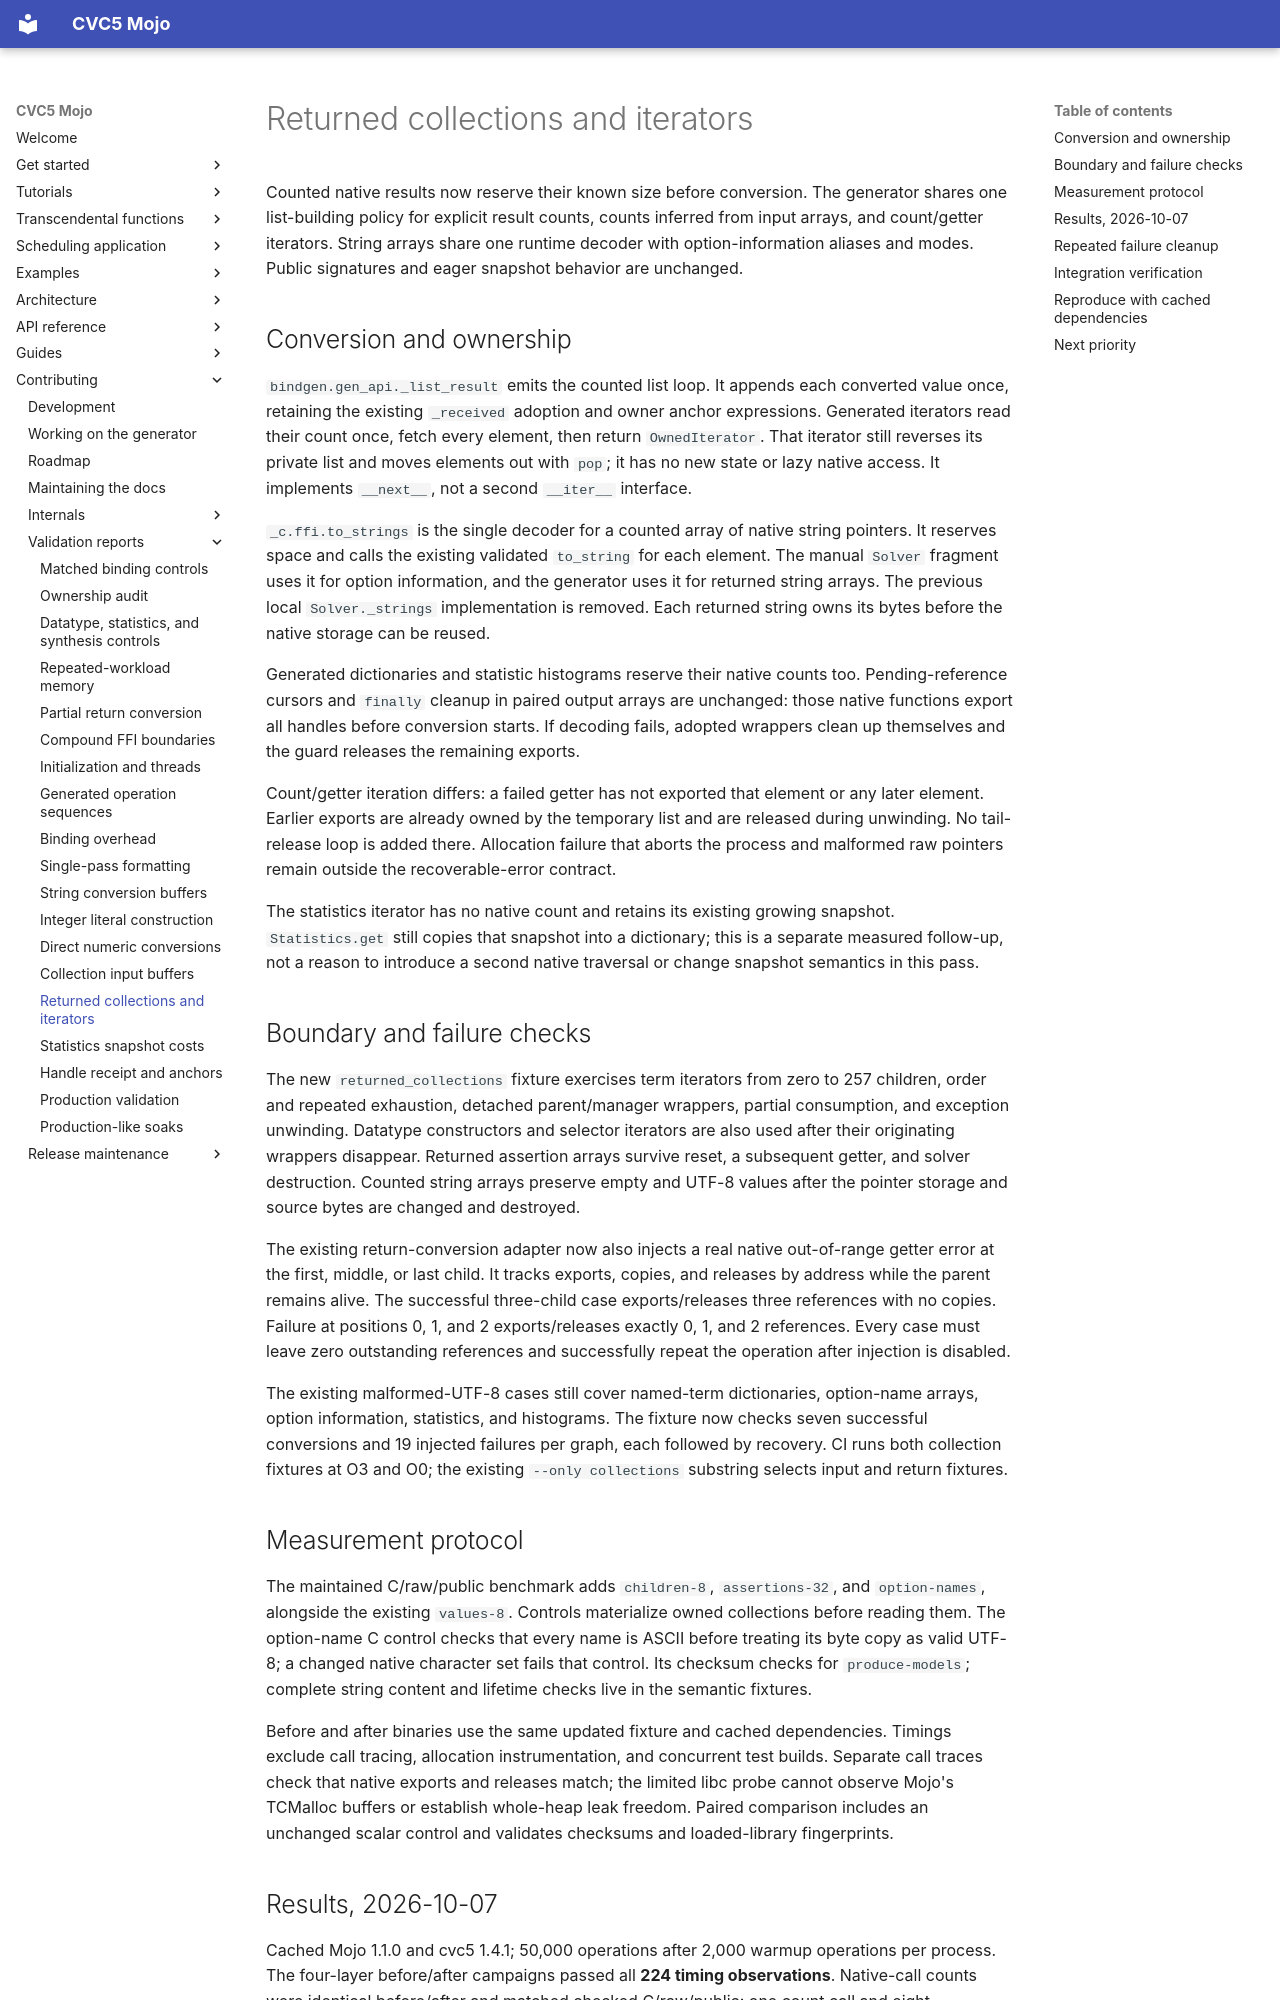

repository: Spellbound-Mojo/cvc5_mojo · page: architecture/returned-collections/index.html · generator: mkdocs

# Returned collections and iterators

Counted native results now reserve their known size before conversion. The
generator shares one list-building policy for explicit result counts, counts
inferred from input arrays, and count/getter iterators. String arrays share one
runtime decoder with option-information aliases and modes. Public signatures
and eager snapshot behavior are unchanged.

## Conversion and ownership

`bindgen.gen_api._list_result` emits the counted list loop. It appends each
converted value once, retaining the existing `_received` adoption and owner
anchor expressions. Generated iterators read their count once, fetch every
element, then return `OwnedIterator`. That iterator still reverses its private
list and moves elements out with `pop`; it has no new state or lazy native
access. It implements `__next__`, not a second `__iter__` interface.

`_c.ffi.to_strings` is the single decoder for a counted array of native string
pointers. It reserves space and calls the existing validated `to_string` for
each element. The manual `Solver` fragment uses it for option information,
and the generator uses it for returned string arrays. The previous local
`Solver._strings` implementation is removed. Each returned string owns its
bytes before the native storage can be reused.

Generated dictionaries and statistic histograms reserve their native counts
too. Pending-reference cursors and `finally` cleanup in paired output arrays
are unchanged: those native functions export all handles before conversion
starts. If decoding fails, adopted wrappers clean up themselves and the guard
releases the remaining exports.

Count/getter iteration differs: a failed getter has not exported that element
or any later element. Earlier exports are already owned by the temporary
list and are released during unwinding. No tail-release loop is added there.
Allocation failure that aborts the process and malformed raw pointers remain
outside the recoverable-error contract.

The statistics iterator has no native count and retains its existing growing
snapshot. `Statistics.get` still copies that snapshot into a dictionary; this
is a separate measured follow-up, not a reason to introduce a second native
traversal or change snapshot semantics in this pass.

## Boundary and failure checks

The new `returned_collections` fixture exercises term iterators from zero to
257 children, order and repeated exhaustion, detached parent/manager wrappers,
partial consumption, and exception unwinding. Datatype constructors and
selector iterators are also used after their originating wrappers disappear.
Returned assertion arrays survive reset, a subsequent getter, and solver
destruction. Counted string arrays preserve empty and UTF-8 values after the
pointer storage and source bytes are changed and destroyed.

The existing return-conversion adapter now also injects a real native
out-of-range getter error at the first, middle, or last child. It tracks
exports, copies, and releases by address while the parent remains alive.
The successful three-child case exports/releases three references with no
copies. Failure at positions 0, 1, and 2 exports/releases exactly 0, 1, and 2
references. Every case must leave zero outstanding references and successfully
repeat the operation after injection is disabled.

The existing malformed-UTF-8 cases still cover named-term dictionaries,
option-name arrays, option information, statistics, and histograms. The fixture
now checks seven successful conversions and 19 injected failures per graph,
each followed by recovery. CI runs both collection fixtures at O3 and O0;
the existing `--only collections` substring selects input and return fixtures.

## Measurement protocol

The maintained C/raw/public benchmark adds `children-8`, `assertions-32`, and
`option-names`, alongside the existing `values-8`. Controls materialize owned
collections before reading them. The option-name C control checks that every
name is ASCII before treating its byte copy as valid UTF-8; a changed native
character set fails that control. Its checksum checks for `produce-models`;
complete string content and lifetime checks live in the semantic fixtures.

Before and after binaries use the same updated fixture and cached dependencies.
Timings exclude call tracing, allocation instrumentation, and concurrent test
builds. Separate call traces check that native exports and releases match;
the limited libc probe cannot observe Mojo's TCMalloc buffers or establish
whole-heap leak freedom. Paired comparison includes an unchanged scalar
control and validates checksums and loaded-library fingerprints.
